The GitHub repository Monster-IA-Team/Monster-IA-Backend contains a labelled image folder "data" with 13 categories: basic, Full Throttle, Juiced Mango Loco, Juiced Monarch, The Doctor, Ultra Blue, Ultra Fiesta Mango, Ultra Gold, Ultra Peachy Keen, Ultra Red, Ultra Rosa, Ultra Violet, Ultra Watermelon. Examples follow, each with its label.

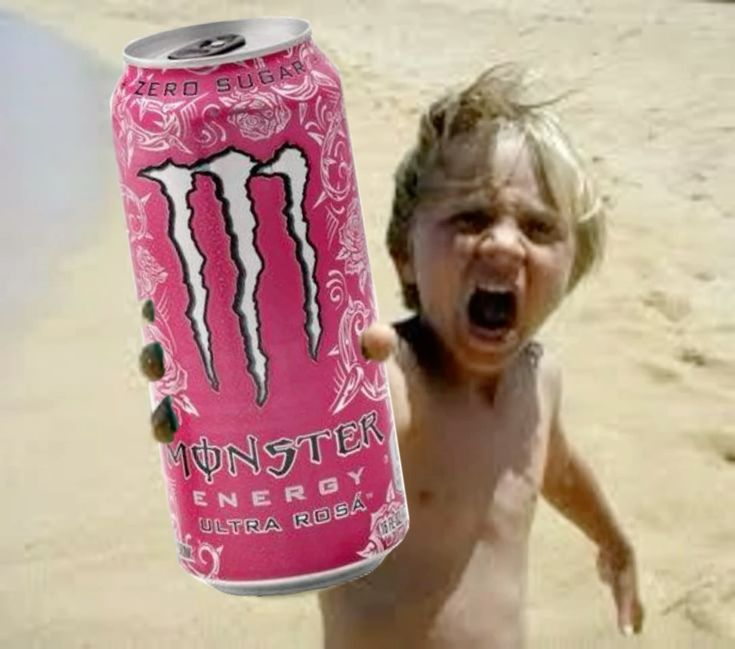
Label: Ultra Rosa

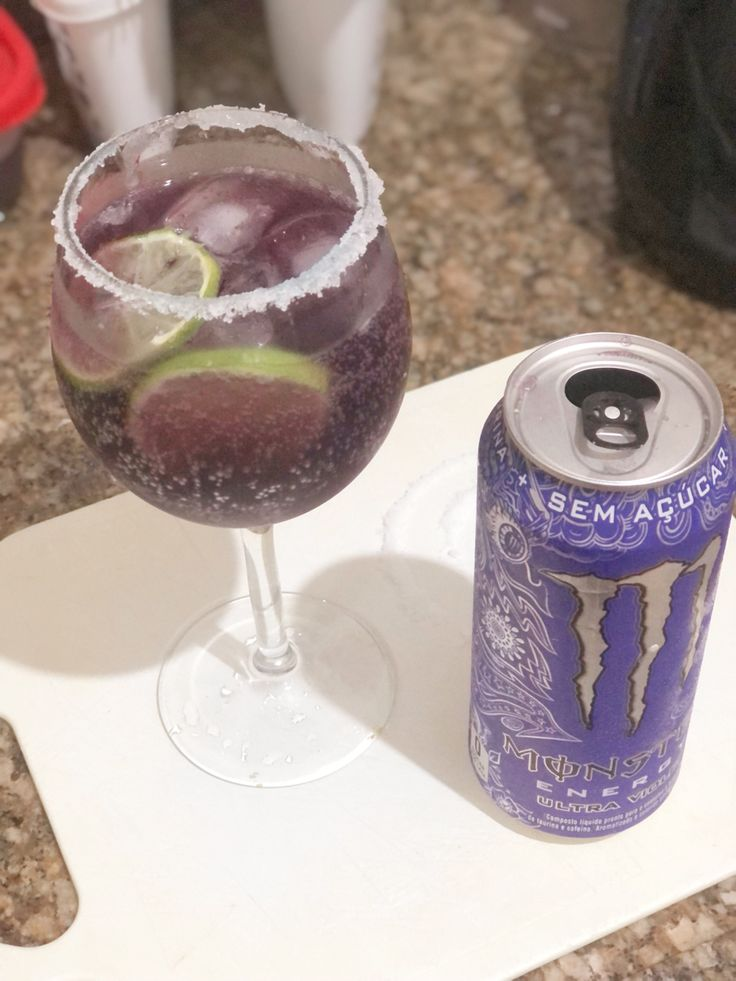
Label: Ultra Violet

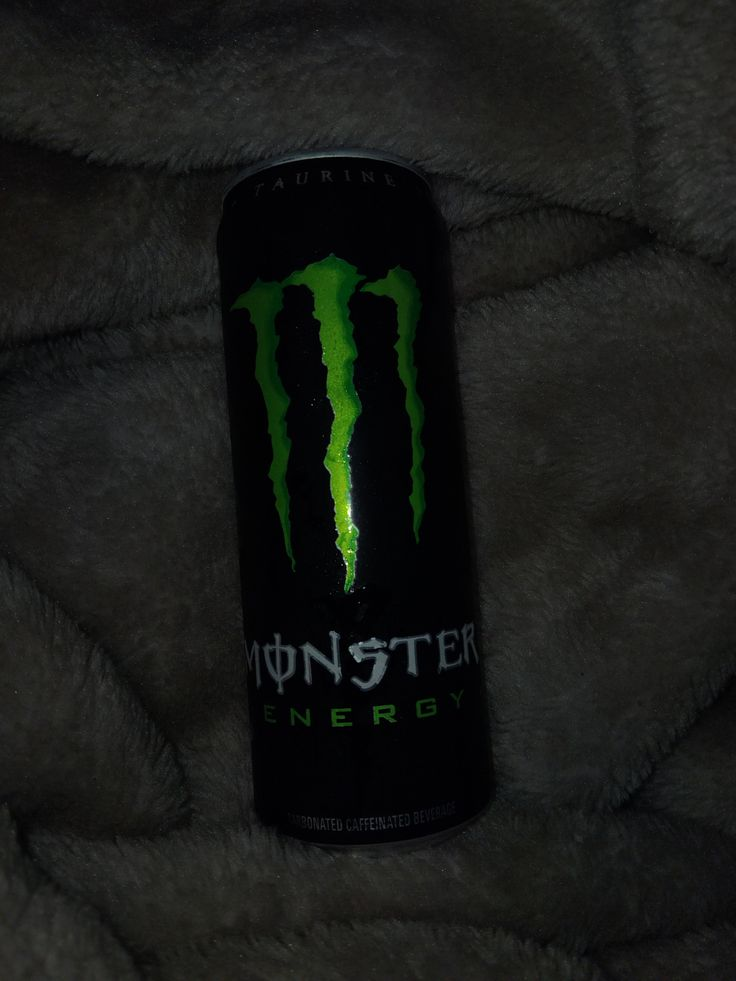
Label: basic

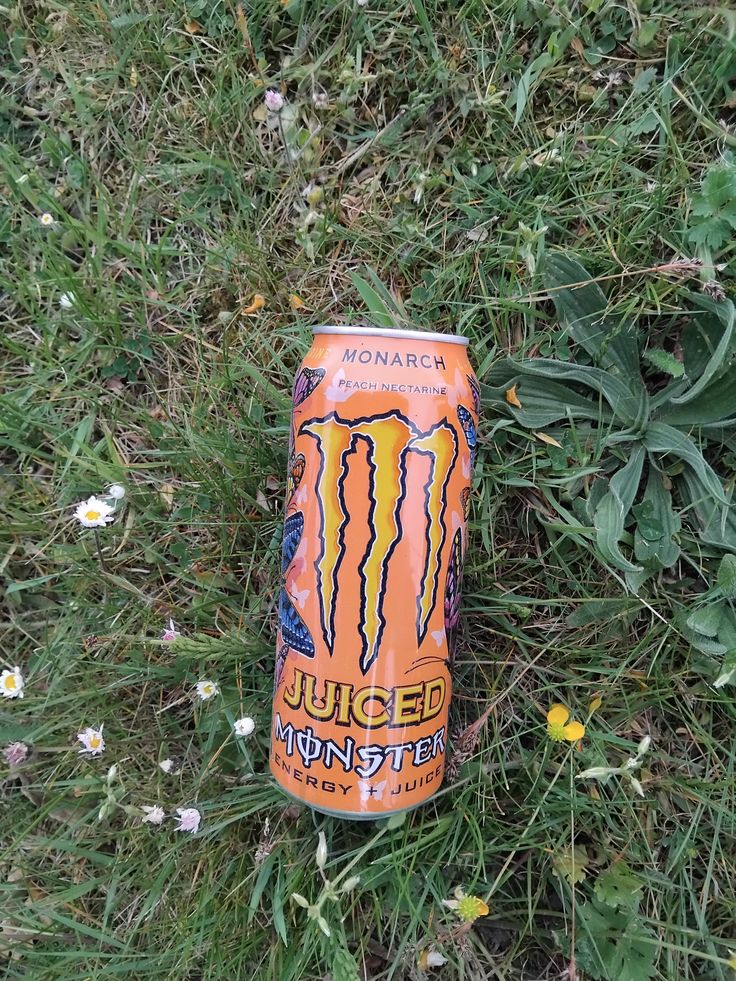
Label: Juiced Monarch

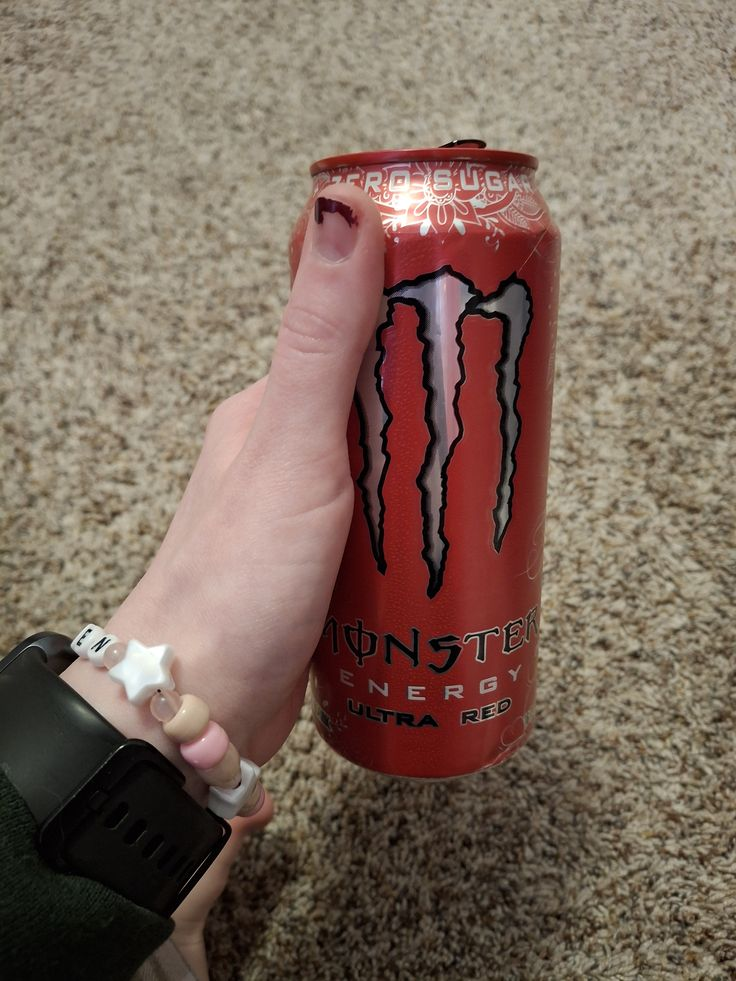
Label: Ultra Red

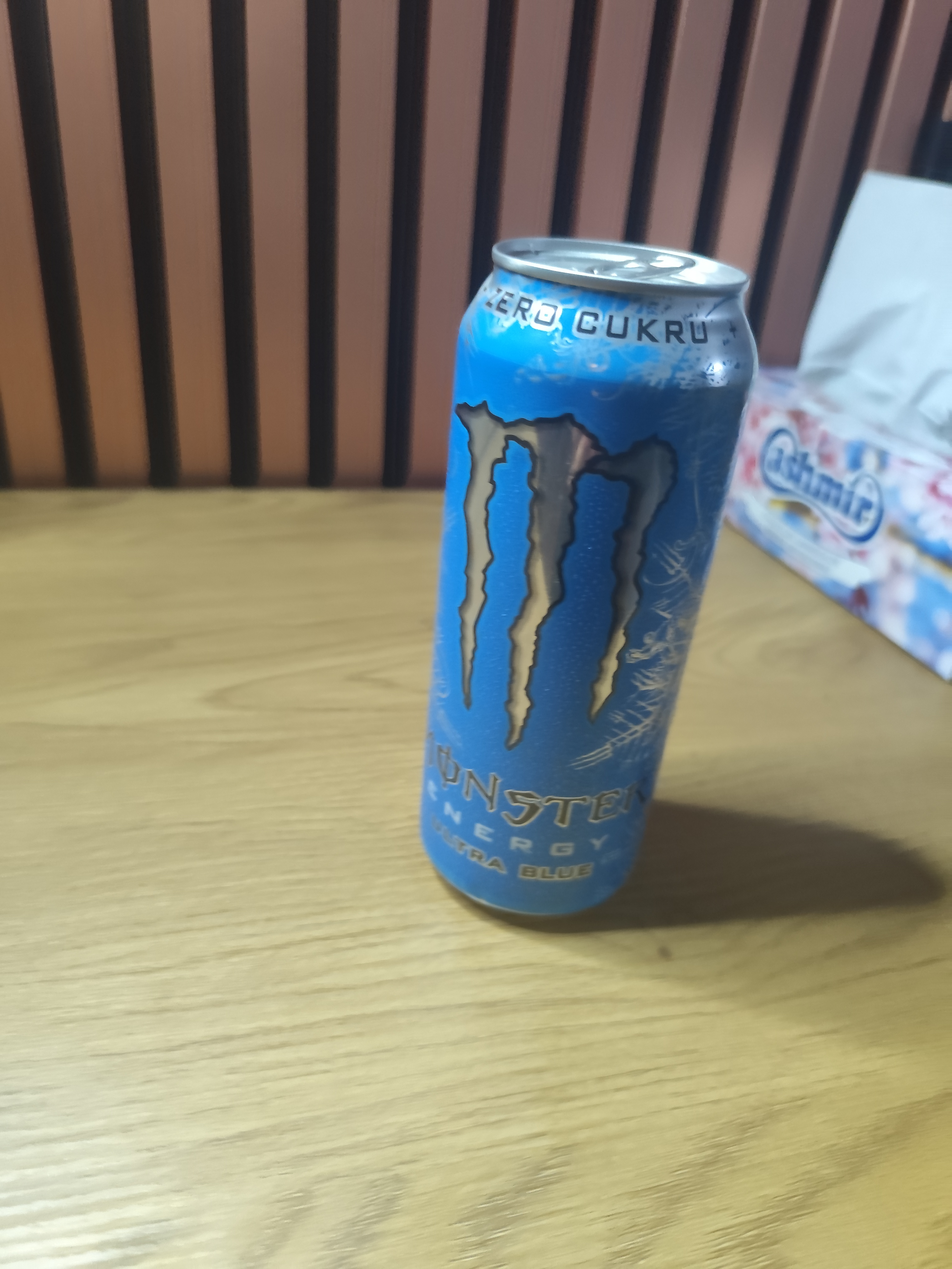
Label: Ultra Blue
